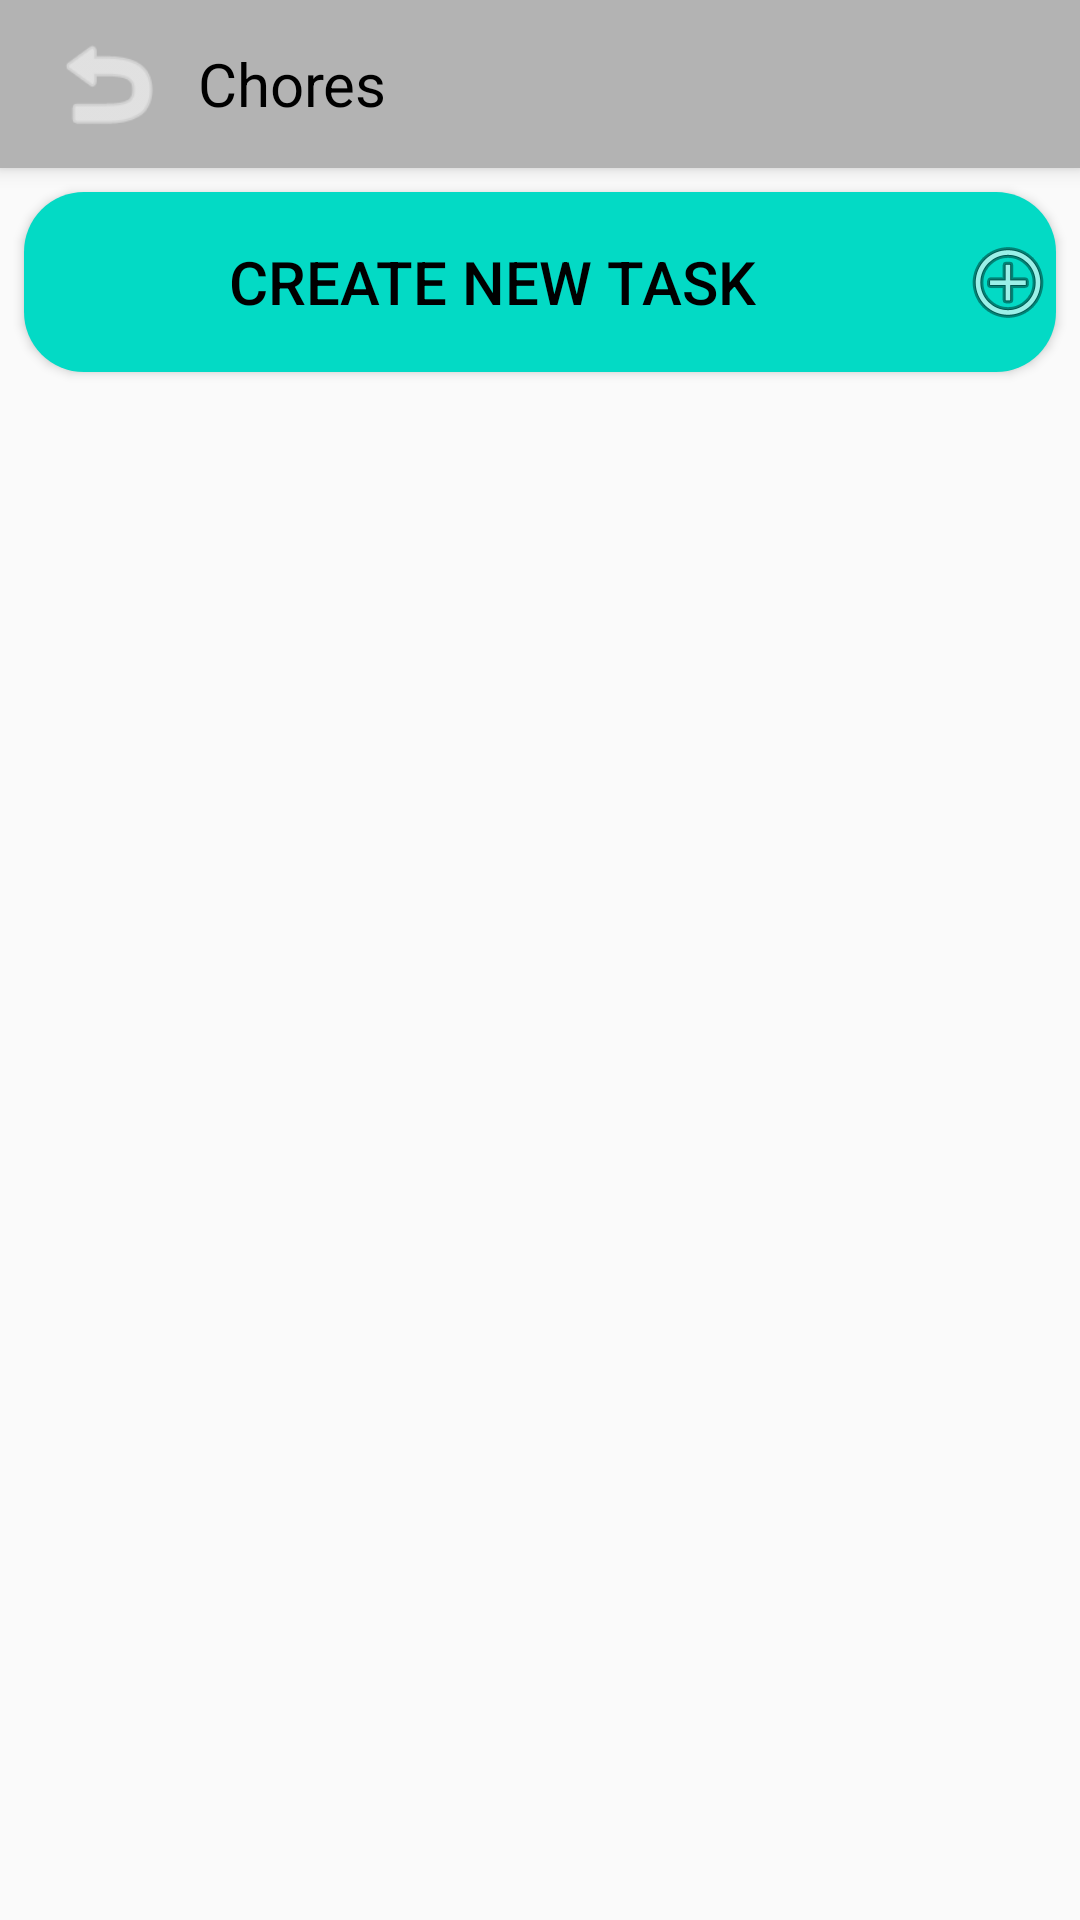

Produce the Android XML layout that renders to this screen, including the resource entries it uses.
<!-- AndroidManifest.xml: application theme Theme.TodoList -->
<!-- res/layout/activity_task_list.xml -->
<?xml version="1.0" encoding="utf-8"?>
<androidx.constraintlayout.widget.ConstraintLayout xmlns:android="http://schemas.android.com/apk/res/android"
    xmlns:app="http://schemas.android.com/apk/res-auto"
    xmlns:tools="http://schemas.android.com/tools"
    android:layout_width="match_parent"
    android:layout_height="match_parent"
    android:elevation="4dp"
    tools:context=".taskList">

    <androidx.recyclerview.widget.RecyclerView
        android:id="@+id/task_list_recycler"
        android:layout_width="390dp"
        android:layout_height="500dp"
        android:layout_marginStart="10dp"
        android:layout_marginTop="10dp"
        app:layout_constraintStart_toStartOf="parent"
        app:layout_constraintTop_toBottomOf="@+id/create_todo" />

    <androidx.appcompat.widget.Toolbar
        android:id="@+id/task_list_toolbar"
        android:layout_width="match_parent"
        android:layout_height="wrap_content"
        android:background="@color/gray"
        android:elevation="4dp"
        android:theme="@style/Theme.TodoList"
        app:layout_constraintEnd_toEndOf="parent"
        app:layout_constraintStart_toStartOf="parent"
        app:layout_constraintTop_toTopOf="parent">

        <Button
            android:id="@+id/back_to_folders"
            android:layout_width="40dp"
            android:layout_height="40dp"
            android:background="@android:drawable/ic_menu_revert"
            android:backgroundTint="@color/white"
            android:onClick="onBackButtonClicked"
            tools:layout_editor_absoluteX="50dp"
            tools:layout_editor_absoluteY="50dp" />

        
        <TextView
            android:id="@+id/space_filler"
            android:layout_width="10dp"
            android:layout_height="match_parent" />


        <TextView
            android:id="@+id/folder_name"
            android:layout_width="285dp"
            android:layout_height="match_parent"
            android:backgroundTint="@android:color/transparent"
            android:text="@string/temp_folder_name"
            android:textColor="@color/black"
            android:textSize="20sp"
            tools:layout_editor_absoluteX="16dp"
            tools:layout_editor_absoluteY="16dp" />

        <Button
            android:id="@+id/task_trash"
            android:layout_width="40dp"
            android:layout_height="40dp"
            android:background="@drawable/clipart1120803"
            android:backgroundTint="@color/white"
            tools:layout_editor_absoluteX="50dp"
            tools:layout_editor_absoluteY="50dp" />


    </androidx.appcompat.widget.Toolbar>

    <Button
        android:id="@+id/create_todo"
        android:layout_width="0dp"
        android:layout_height="60dp"
        android:layout_marginStart="8dp"
        android:layout_marginTop="8dp"
        android:layout_marginEnd="8dp"
        android:background="@drawable/btn_bg"
        android:backgroundTint="@color/teal_200"
        android:drawableRight="@android:drawable/ic_menu_add"
        android:onClick="createNewTask"
        android:text="@string/create_todo"
        android:textColor="@color/black"
        android:textSize="20sp"
        app:layout_constraintEnd_toEndOf="parent"
        app:layout_constraintHorizontal_bias="0.495"
        app:layout_constraintStart_toStartOf="parent"
        app:layout_constraintTop_toBottomOf="@+id/task_list_toolbar">


    </Button>

</androidx.constraintlayout.widget.ConstraintLayout>
<!-- resources referenced by this layout -->
<resources>
  <color name="black">#FF000000</color>
  <color name="gray">#FFB3B3B3</color>
  <color name="teal_200">#FF03DAC5</color>
  <color name="white">#FFFFFFFF</color>
  <!-- drawable btn_bg (drawable) -->
  <?xml version="1.0" encoding="utf-8"?>
  <shape android:shape="rectangle" xmlns:android="http://schemas.android.com/apk/res/android">
  
      
      <solid android:color="@color/black"/>
      <corners android:radius="20dp"/>
  </shape>
  <string name="create_todo">Create New Task</string>
  <string name="temp_folder_name">Chores</string>
  <style name="Theme.TodoList" parent="Theme.AppCompat.DayNight.NoActionBar">
          
          <item name="colorPrimary">@color/purple_500</item>
          <item name="colorPrimaryVariant">@color/purple_700</item>
          <item name="colorOnPrimary">@color/white</item>
          
          <item name="colorSecondary">@color/teal_200</item>
          <item name="colorSecondaryVariant">@color/teal_700</item>
          <item name="colorOnSecondary">@color/black</item>
          
          <item name="android:statusBarColor" tools:targetApi="l">?attr/colorPrimaryVariant</item>
          
      </style>
  <color name="purple_500">#FF6200EE</color>
  <color name="purple_700">#FF3700B3</color>
  <color name="teal_700">#FF018786</color>
</resources>
